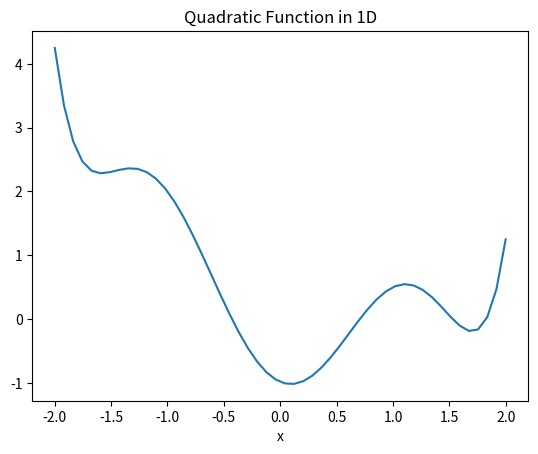

Recreate this plot in Python.
# # Script 1:
# import numpy as np                       # for arrays
# from scipy import optimize               # access to optimization functions
# import matplotlib.pyplot as plt          # to create the plot
# from mpl_toolkits.mplot3d import Axes3D  # to allow 3D!

# ################################################################################
# # Function to implement the quadratic function to which we find the minimum    #
# # Input:                                                                       #
# #    coords - x value at which to evaluate the function                        #
# # Output:                                                                      #
# #    the value of the function                                                 #
# ################################################################################

# def quadd(coords):
#     x = coords             # extract the x and y for clarity
#     return ( (x-2)**2 -4)

# x = np.linspace(-4, 4)      # allow x to vary from -4 to 4
# print("x= ",x)

# plt.figure()                   # simple visualization in 2D
# plt.plot(x,quadd(x))
# plt.xlabel('x')
# plt.title('Quadratic Function in 1D')


# # First optimization using bfgs with initial guess 0, disp=0 for quiet
# result = optimize.fmin_bfgs(quadd, 10000, disp=1)
# print('bfgs result:',result)

# print()
# # Second optimization using basin hopping with initial guess 0
# result = optimize.basinhopping(quadd, 10000)
# print(type(result))                        # this is a significant structure
# print('BH: Optimal Solution =',result.x)    # Returns the optimal solution
# print('BH: Optimal Value =',result.fun)    # Returns the optimal value
# print('BH: Termination Reason:',result.message)    # Returns the optimal value
# plt.show()



# Script 2 (Stuck in local minimum, perturbation needed):

import numpy as np                       # for arrays
from scipy import optimize               # access to optimization functions
import matplotlib.pyplot as plt          # to create the plot
from mpl_toolkits.mplot3d import Axes3D  # to allow 3D!

################################################################################
# A single-variable function to with 2 local minima and 1 global minimum       #
# Input:                                                                       #
#    coords - x value at which to evaluate the function                        #
# Output:                                                                      #
#    the value of the function                                                 #
################################################################################

def fun_w_loc_min(x):
    y = -0.75
    return ( 4 - ( 2.1 * x**2 ) + ( x**4 / 3. ) ) * x**2 +  \
           x * y +                                          \
           (-4 + ( 4 * y**2 ) ) * y**2

x = np.linspace(-2, 2)      # allow x to vary from -4 to 4
print("x= ",x)

# First optimization using bfgs with initial guess 200, disp=0 for quiet
result = optimize.fmin_bfgs(fun_w_loc_min, 2, disp=0)
print('bfgs result:',result)

print()
# Second optimization using basin hopping with initial guess 200
result = optimize.basinhopping(fun_w_loc_min, 200)
print('BH: Optimal Solution =',result.x)    # Returns the optimal solution
print('BH: Optimal Value =',result.fun)    # Returns the optimal value
print('BH: Termination Reason:',result.message)    # Returns the optimal value

plt.figure()                   # simple visualization in 2D
plt.plot(x,fun_w_loc_min(x))
plt.xlabel('x')
plt.title('Quadratic Function in 1D')
plt.show()



# # Script 3 (Two variables):

# # Example from scipy.org for nonlinear optimization - find the minimum
# # from Allee, updated by sdm

# import numpy as np                       # for arrays
# from scipy import optimize               # access to optimization functions
# import matplotlib.pyplot as plt          # to create the plot
# from mpl_toolkits.mplot3d import Axes3D  # to allow 3D!

# ################################################################################
# # Function to implement the 6-hump shape from which to find the minimum        #
# # Input:                                                                       #
# #    coords - x and y value at which to evaluate the function                  #
# # Output:                                                                      #
# #    the value of the function                                                 #
# ################################################################################

# def sixhump(coords):
#     x = coords[0]             # extract the x and y for clarity
#     y = coords[1]
#     return ( 4 - ( 2.1 * x**2 ) + ( x**4 / 3. ) ) * x**2 +  \
#            x * y +                                          \
#            (-4 + ( 4 * y**2 ) ) * y**2

# # create a meshgrid so we have two arrays from which we can project the surface
# x = np.linspace(-2, 2)      # allow x to vary from -2 to 2
# y = np.linspace(-1, 1)      # allow y to vary from -1 to 1
# xg, yg = np.meshgrid(x, y)  # create the meshgrid

# # plt.figure()                   # simple visualization in 2D
# # plt.imshow(sixhump([xg, yg]))
# # plt.colorbar()
# # plt.xlabel('x')
# # plt.ylabel('y',rotation=0)
# # plt.title('six hump in 2D')
# # plt.show()

# # First optimization using bfgs with initial guess 2,-1, disp=0 for quiet
# result = optimize.fmin_bfgs(sixhump, [2,1], disp=0)
# print('bfgs result:',result)

# # Second optimization using basin hopping with initial guess 2,-1
# result = optimize.basinhopping(sixhump, [2,1])
# print(type(result))                        # this is a significant structure
# print('basin hopping result:',result.x)    # many other attributes generated

# fig = plt.figure()                         # awesome visulization in 3D
# ax = fig.add_subplot(111, projection='3d')
# surf = ax.plot_surface(xg, yg, sixhump([xg, yg]), rstride=1, cstride=1,
#                        cmap=plt.cm.jet, linewidth=0, antialiased=False)
# ax.set_xlabel('x')
# ax.set_ylabel('y')
# ax.zaxis.set_rotate_label(False)
# ax.set_zlabel('f(x, y)')
# ax.set_title('Six-hump Camelback function')
# plt.show()






# Script 4: Non-Linear Equations
# # ######## First: After obtaining a single equation

# import numpy as np
# from scipy.optimize import fsolve

# # Define the system of equations
# def x2(x1):
#     x2 = 2 - x1
#     return x2


# def f2(x1):
#     # f2 = x1**2 + (2-x1)**2 - 4    # Second equation
#     f2 = x1**2 + (x2(x1))**2 - 4    # Second equation
#     return f2

# # Initial guess
# initial_guess = 500000   # some initial guesses might not converge, try others!

# # Solve the system using fsolve
# x1_sol = fsolve(f2, initial_guess)

# # Display the solution
# print("Solution for x1 =",x1_sol, ", x2 =", x2(x1_sol))
# print("f2(x1) =", f2(x1_sol))


# ######## Second: If you cannot obtain a single equation: 

# import numpy as np
# from scipy.optimize import fsolve

# # Define the system of equations
# def equations(vars):
#     x1, x2 = vars  # Unpack variables
#     eq1 = x1 + x2 - 2          # First equation
#     eq2 = x1**2 + x2**2 - 4    # Second equation
#     return [eq1, eq2]

# # Initial guess
# initial_guess = [1, 1]

# # Solve the system using fsolve
# solution = fsolve(equations, initial_guess)

# # Display the solution
# print("Solution for x1 and y2:", solution)
# print("f1(x1, x2) =", equations(solution)[0])
# print("f2(x1, x2) =", equations(solution)[1])
 


# # Script 5 (Least Squares Arbitrary Function):

# # nonlinear least squares example
# # perhaps similar to david gay dn2fb
# # author: allee@asu.edu updated by sdm

# import numpy as np                    # math and arrays
# from scipy.optimize import leastsq    # optimization function
# import matplotlib.pyplot as plt       # so we can plot

# N=5000                                # number of samples to generate

# ################################################################################
# # Function to fit                                                              #
# # Inputs:                                                                      #
# #    kd - first value, which we are trying to determine                        #
# #    p0 - second value, which is the known domain                              #
# # Output:                                                                      #
# #    value of the function                                                     #
# ################################################################################

# def func(kd,p0):
#     return 0.5*(-1-((2*p0)/kd) + np.sqrt(4*(p0/kd)+(((2*p0)/kd)-1)**2))

# ################################################################################
# # Function to compute the difference between the actual and predicted values   #
# # Inputs:                                                                      #
# #    kd_guess - the guess for the value of the first parameter                 #
# #    p0 - the second parameter, which is known                                 #
# #    actual - the sampled value                                                #
# # Output:                                                                      #
# #    difference between the actual value and the value calculated with guess   #
# ################################################################################

# def residuals(kd_guess,p0,actual):
#     return actual - func(kd_guess,p0)

# # Create a noisy signal based on a known value of kd of 3
# # since random returns uniformly distributed [0,1), subtract .5 gives
# # [-.5,.5) so we get +/- noise
# kd=3.0                                                # the "known" value
# p0 = np.linspace(0,10,N)                              # an array for p0
# clean = func(kd,p0)                                   # the clean signal
# actual = clean+(np.random.random(N)-0.5)*1.0          # the noisy signal

# # now try to extract the the known value of kd by minimizing the residuals
# # residuals - the function we are optimizing
# # 5 - the initial guess for the value to find, in this case, kd
# # args - the additional arguments needed, in this case the x and y values
# # full_output - return all the outputs
# kd_match,cov,infodict,mesg,ier = leastsq(residuals,1000,args=(p0,actual),
#                                          full_output=True)

# print("actual kd was",kd)                      # original value
# print('kd guess', kd_match)                    # this is the guess for kd
# # print('cov\n',cov)                           # inversion of the Hession
# # print('infodict\n',infodict)                 # various other outputs
# print('mesg\n',mesg)                           # a string with status
# print('ier\n',ier)                             # ier is An integer flag.
#                                                # If it is equal to 1, 2, 3 or 4, the solution was found.
#                                                # Otherwise, the solution was not found. In either case, the optional
#                                                # output variable 'mesg' gives more information






# ############ Script 6: System of linear equations
# ###### Part 1: One Solution
# import numpy as np

# # Define the matrix A and vector b
# A = np.array([[1, 1], [1, -1]])
# b = np.array([[2], [0]])

# print("A =\n", A)
# print("b =\n", b)

# # Compute the solution using A^(-1) * b
# x_inverse = np.dot(np.linalg.inv(A), b)
# # x_pseudo_inverse = np.dot(np.linalg.pinv(A), b)

# print("x =", x_inverse)

# ###### Part 2: Multiple Solutions

# import numpy as np

# # Define the matrix A and vector b
# A = np.array([[1, 1],
#               [2, 2]])
# b = np.array([[2], [4]])

# # Compute the pseudo-inverse solution
# x_pseudo_inverse = np.dot(np.linalg.pinv(A), b)

# print("\nPseudo-inverse solution: x =", x_pseudo_inverse)
# print()


# # ###### Part 3: No Solutions
# import numpy as np

# # Define the matrix A and vector b
# A = np.array([[1, 1],
#               [1, 1]])
# b = np.array([[2], [0]])

# # Compute the pseudo-inverse solution
# x_pseudo_inverse = np.dot(np.linalg.pinv(A), b)

# print("\nPseudo-inverse solution: x =", x_pseudo_inverse)
# print()


# # # ############## Script 7: Finding the parameters of a noisy equation (using Least Squares):

# import numpy as np                    # math and arrays
# from scipy.optimize import leastsq    # optimization function
# import matplotlib.pyplot as plt       # so we can plot

# N=1000                                # number of samples to generate

# ################################################################################
# # Function to fit                                                              #
# # Inputs:                                                                      #
# #    kd - first value, which we are trying to determine                        #
# #    p0 - second value, which is the known domain                              #
# # Output:                                                                      #
# #    value of the function                                                     #
# ################################################################################

# def func(kd,p0):
#     return kd*p0**2+2*p0-5

# ################################################################################
# # Function to compute the difference between the actual and predicted values   #
# # Inputs:                                                                      #
# #    kd_guess - the guess for the value of the first parameter                 #
# #    p0 - the second parameter, which is known                                 #
# #    actual - the sampled value                                                #
# # Output:                                                                      #
# #    difference between the actual value and the value calculated with guess   #
# ################################################################################

# def residuals(kd_guess,p0,actual):
#     return actual - func(kd_guess,p0)

# # Create a noisy signal based on a known value of kd of 3
# # since np.random.random returns uniformly distributed [0,1), subtract .5 gives
# # [-.5,.5) so we get +/- noise
# kd=3.0                                                # the "known" value
# p0 = np.linspace(0,10,N)                              # an array for p0
# clean = func(kd,p0)                                   # the clean signal
# actual = clean+(np.random.random(N)-0.5)*1000          # the noisy signal
# plt.plot(p0,actual)
# plt.show()
# # now try to extract the known value of kd by minimizing the residuals
# # residuals - the function we are optimizing
# # 5 - the initial guess for the value to find, in this case, kd
# # args - the additional arguments needed, in this case the x and y values
# # full_output - return all the outputs
# kd_match,cov,infodict,mesg,ier = leastsq(residuals,5,args=(p0,actual),
#                                          full_output=True)

# print("actual kd was",kd)                      # original value
# print('kd guess', kd_match)                    # this is the guess for kd
# # print('cov\n',cov)                           # inversion of the Hession
# # print('infodict\n',infodict)                 # various other outputs
# print('mesg\n',mesg)                           # a string with status
# print('ier\n',ier)                             # status flag
